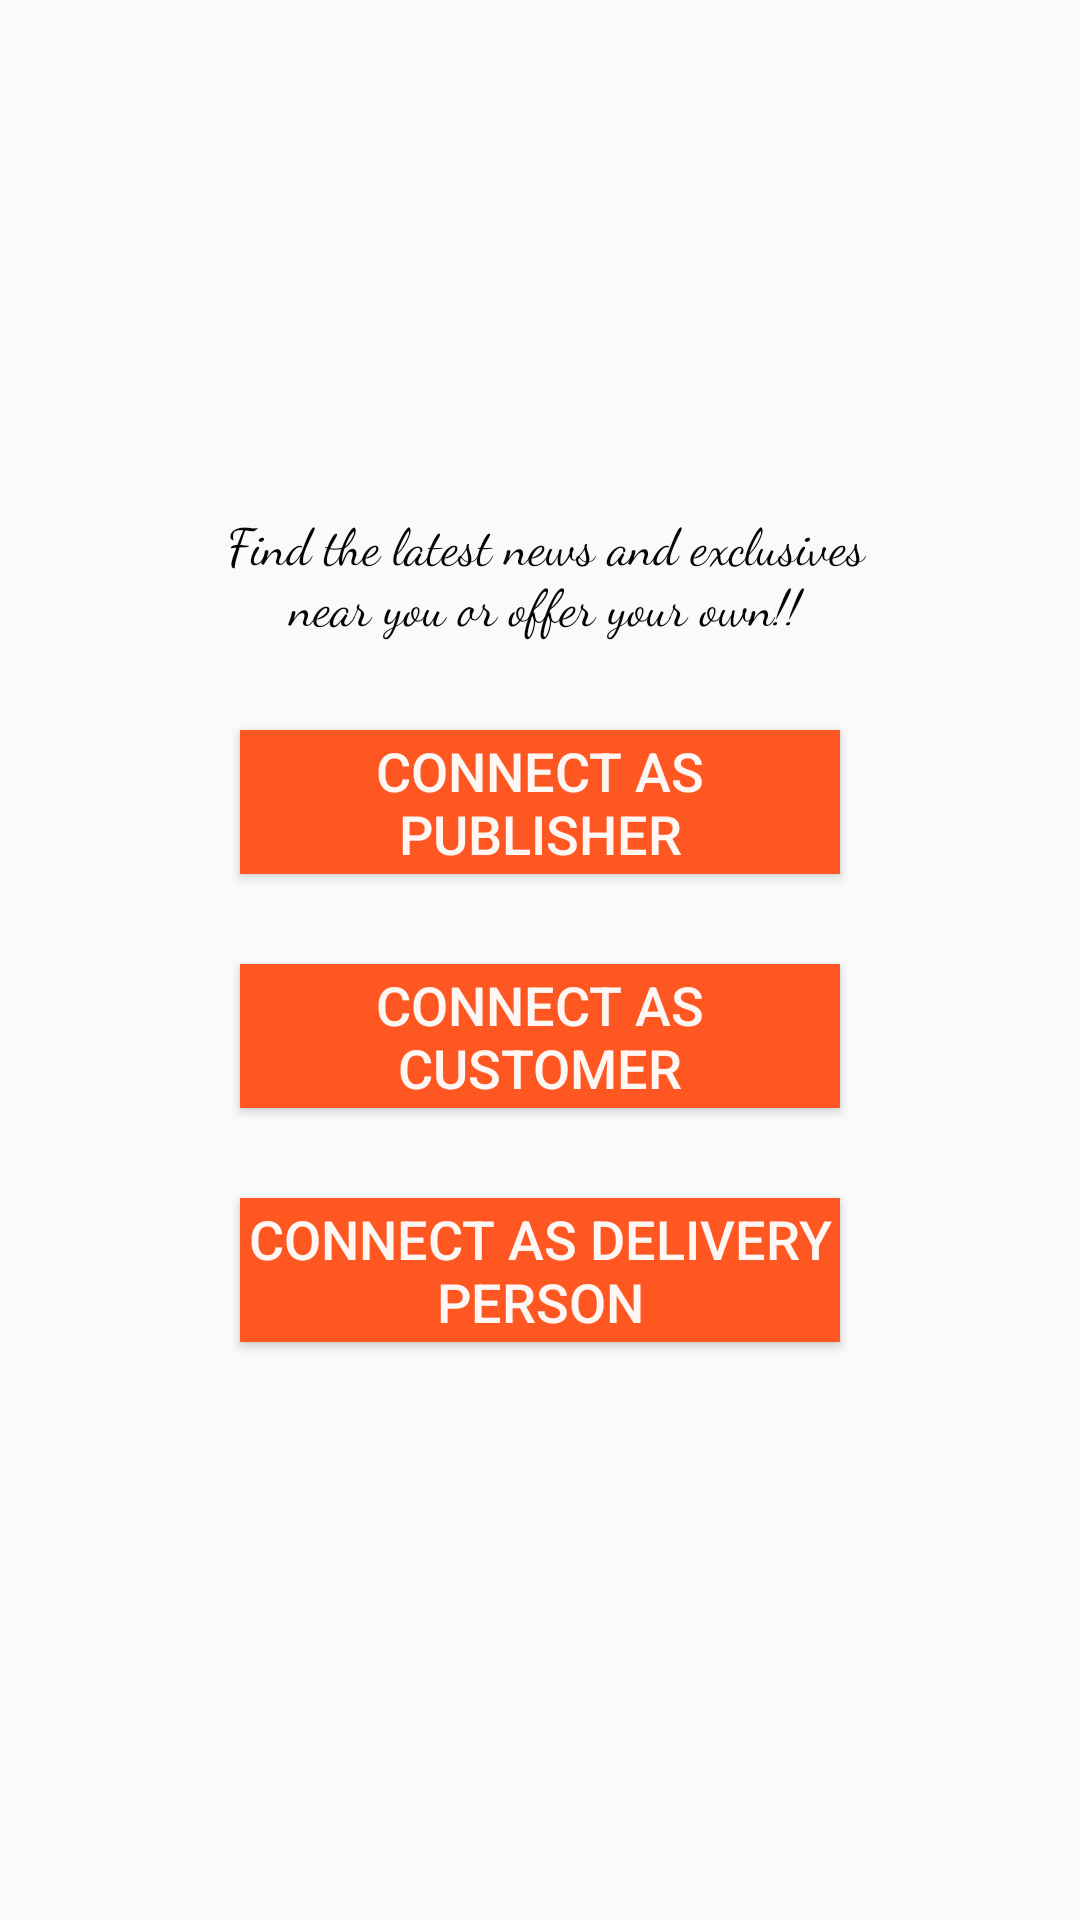

Android layout source for this screen:
<!-- AndroidManifest.xml: application theme AppTheme -->
<!-- res/layout/activity_choose_one.xml -->
<?xml version="1.0" encoding="utf-8"?>
<androidx.constraintlayout.widget.ConstraintLayout xmlns:android="http://schemas.android.com/apk/res/android"
    xmlns:app="http://schemas.android.com/apk/res-auto"
    xmlns:tools="http://schemas.android.com/tools"
    android:id="@+id/back3"
    android:layout_width="fill_parent"
    android:layout_height="fill_parent"
    android:layout_marginTop="30dp"
    app:layout_constraintBottom_toBottomOf="parent"
    tools:context="my.readme.app.ChooseOne">

    <LinearLayout
        android:id="@+id/linearlayout"
        android:layout_width="265dp"
        android:layout_height="330dp"
        android:background="@drawable/background_shape"
        android:orientation="vertical"
        android:padding="15dp"
        app:layout_constraintBottom_toBottomOf="parent"
        app:layout_constraintEnd_toEndOf="parent"
        app:layout_constraintStart_toStartOf="parent"
        app:layout_constraintTop_toTopOf="parent"
        app:layout_constraintVertical_bias="0.498">

        <TextView
            android:id="@+id/textView"
            android:layout_width="230dp"
            android:layout_height="wrap_content"
            android:layout_marginLeft="4dp"
            android:layout_marginRight="4dp"
            android:fontFamily="cursive"
            android:text="Find the latest news and exclusives near you or offer your own!!"
            android:textAlignment="center"
            android:textColor="#050505"
            android:textSize="17sp" />

        <Button
            android:id="@+id/publisher"
            android:layout_width="200dp"
            android:layout_height="wrap_content"
            android:layout_gravity="center"
            android:layout_marginTop="30dp"
            android:background="#FF5722"
            android:text="Connect As Publisher"
            android:textColor="#F3FFFFFF"
            android:textSize="18sp" />

        <Button
            android:id="@+id/customer"
            android:layout_width="200dp"
            android:layout_height="wrap_content"
            android:layout_gravity="center"
            android:layout_marginTop="30dp"
            android:background="#FF5722"
            android:text="Connect As Customer"
            android:textColor="#F3FFFFFF"
            android:textSize="18sp" />

        <Button
            android:id="@+id/delivery"
            android:layout_width="200dp"
            android:layout_height="wrap_content"
            android:layout_gravity="center"
            android:layout_marginTop="30dp"
            android:background="#FF5722"
            android:text="Connect As Delivery Person"
            android:textColor="#F3FFFFFF"
            android:textColorHint="#FFFFFF"
            android:textSize="18sp" />
    </LinearLayout>
</androidx.constraintlayout.widget.ConstraintLayout>
<!-- resources referenced by this layout -->
<resources>
  <style name="AppTheme" parent="Base.Theme.AppCompat.Light.DarkActionBar">
          
          <item name="colorPrimary">@color/yourSelectedColor</item>
          <item name="colorPrimaryDark">@color/Black</item>
          <item name="colorAccent">@color/darkgray</item>
  
      </style>
  <color name="yourSelectedColor">#ff0000</color>
  <color name="Black">#000000</color>
  <color name="darkgray">#B2000000</color>
</resources>
